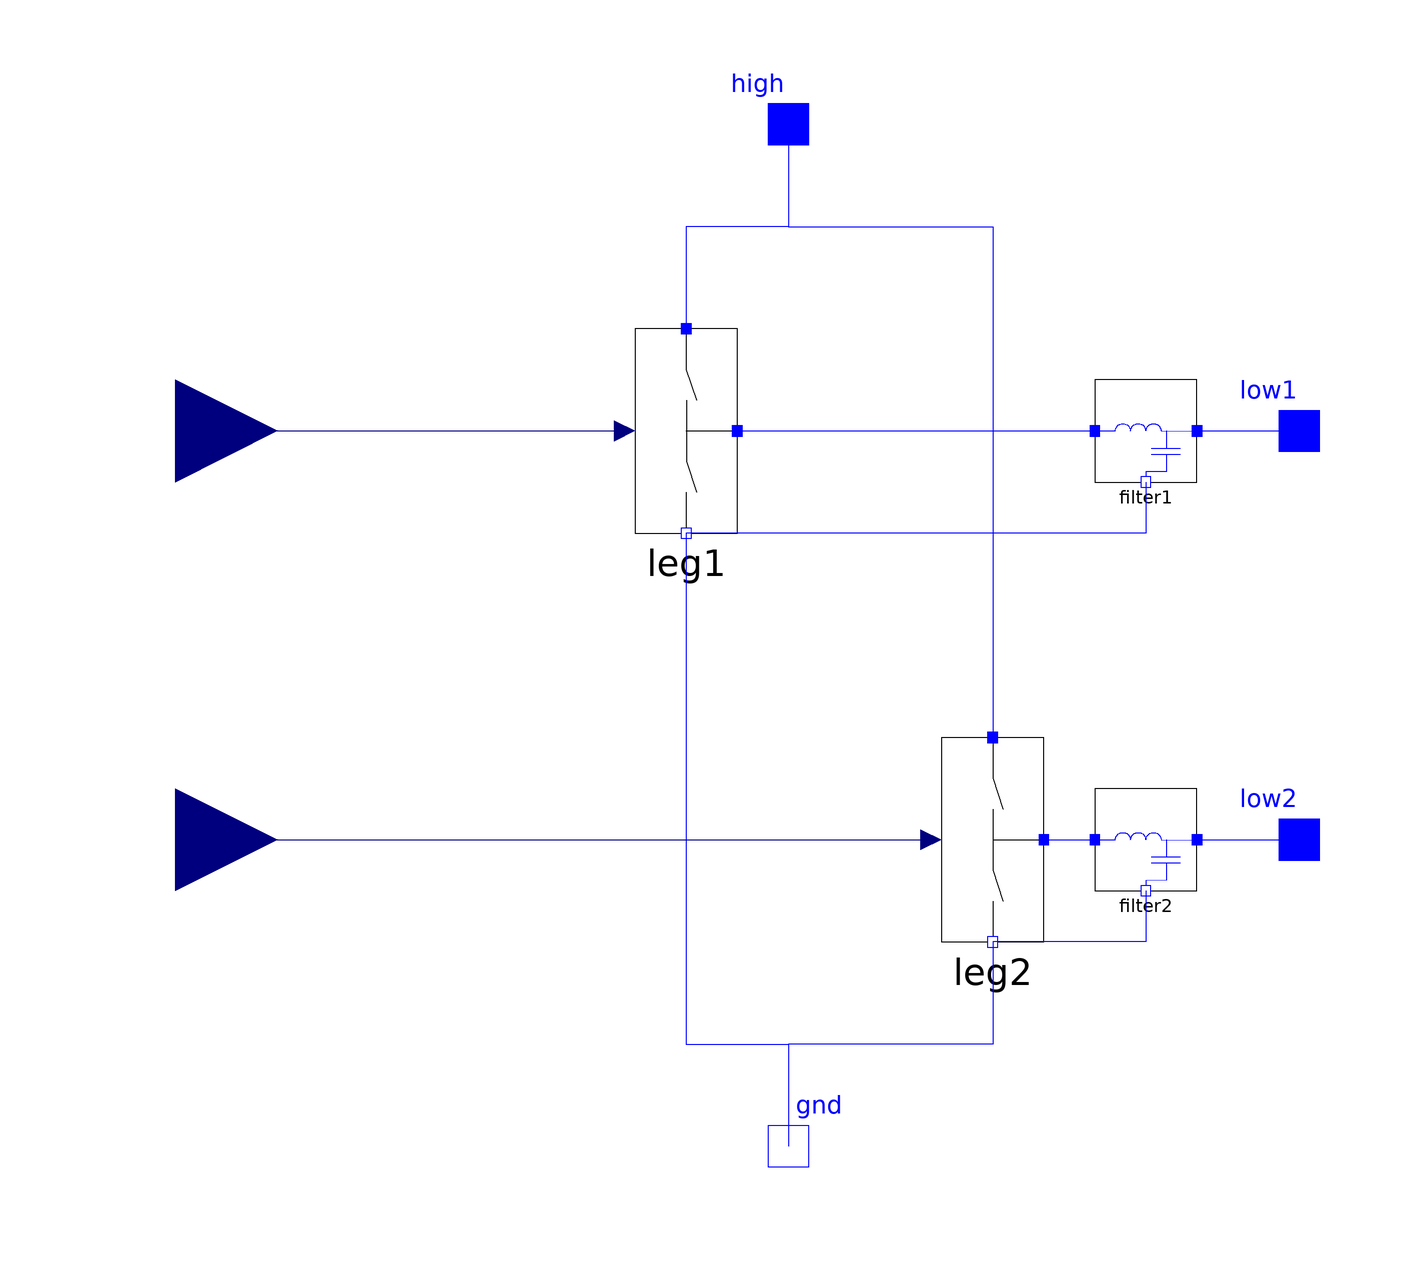

Above is the diagram view of the following Modelica model: its components placed by their Placement annotations and its connect equations drawn as lines.

model TWIST "TWIST Power converter board, with PWM control"
Modelica.Electrical.Analog.Interfaces.NegativePin gnd "ground (DC bus -)" annotation(
    Placement(transformation(origin = {0, -100}, extent = {{-10, -10}, {10, 10}}), iconTransformation(origin = {0, -100}, extent = {{-10, -10}, {10, 10}})));
   Modelica.Electrical.Analog.Interfaces.PositivePin high "high side of leg (DC bus +)" annotation(
    Placement(transformation(origin = {0, 100}, extent = {{-10, -10}, {10, 10}}), iconTransformation(origin = {0, 100}, extent = {{-10, -10}, {10, 10}})));
  Modelica.Electrical.Analog.Interfaces.PositivePin low1 "low side of leg 1 (mid point)" annotation(
    Placement(transformation(origin = {100, 40}, extent = {{-10, -10}, {10, 10}}), iconTransformation(origin = {100, 40}, extent = {{-10, -10}, {10, 10}})));
  Modelica.Electrical.Analog.Interfaces.PositivePin low2 "low side of leg 2 (mid point)" annotation(
    Placement(transformation(origin = {100, -40}, extent = {{-10, -10}, {10, 10}}), iconTransformation(origin = {100, -40}, extent = {{-10, -10}, {10, 10}})));
  Modelica.Blocks.Interfaces.RealInput duty1 "duty cycle of leg 1" annotation(
    Placement(transformation(origin = {-120, 40}, extent = {{-20, -20}, {20, 20}}), iconTransformation(origin = {-120, 40}, extent = {{-20, -20}, {20, 20}})));
Modelica.Blocks.Interfaces.RealInput duty2 "duty cycle of leg 2" annotation(
    Placement(transformation(origin = {-120, -40}, extent = {{-20, -20}, {20, 20}}), iconTransformation(origin = {-120, -40}, extent = {{-20, -20}, {20, 20}})));

  
  Components.PWMLeg leg1 "power leg 1" annotation(
    Placement(transformation(origin = {-20, 40}, extent = {{-10, -20}, {10, 20}})));
  Components.PWMLeg leg2 "power leg 2" annotation(
    Placement(transformation(origin = {40, -40}, extent = {{-10, -20}, {10, 20}})));
  LCFilter filter1 "output LC filter of leg 1" annotation(
    Placement(transformation(origin = {70, 40}, extent = {{-10, -10}, {10, 10}})));
  LCFilter filter2 "output LC filter of leg 2" annotation(
    Placement(transformation(origin = {70, -40}, extent = {{-10, -10}, {10, 10}})));
equation
  connect(leg1.gnd, gnd) annotation(
    Line(points = {{-20, 20}, {-20, -80}, {0, -80}, {0, -100}}, color = {0, 0, 255}));
  connect(leg2.gnd, gnd) annotation(
    Line(points = {{40, -60}, {40, -80}, {0, -80}, {0, -100}}, color = {0, 0, 255}));
  connect(high, leg1.high) annotation(
    Line(points = {{0, 100}, {0, 80}, {-20, 80}, {-20, 60}}, color = {0, 0, 255}));
  connect(high, leg2.high) annotation(
    Line(points = {{0, 100}, {0, 80}, {40, 80}, {40, -20}}, color = {0, 0, 255}));
  connect(leg1.low, filter1.hf) annotation(
    Line(points = {{-10, 40}, {60, 40}}, color = {0, 0, 255}));
  connect(leg2.low, filter2.hf) annotation(
    Line(points = {{50, -40}, {60, -40}}, color = {0, 0, 255}));
  connect(filter1.lf, low1) annotation(
    Line(points = {{80, 40}, {100, 40}}, color = {0, 0, 255}));
  connect(filter2.lf, low2) annotation(
    Line(points = {{80, -40}, {100, -40}}, color = {0, 0, 255}));
  connect(filter1.gnd, leg1.gnd) annotation(
    Line(points = {{70, 30}, {70, 20}, {-20, 20}}, color = {0, 0, 255}));
  connect(filter2.gnd, leg2.gnd) annotation(
    Line(points = {{70, -50}, {70, -60}, {40, -60}}, color = {0, 0, 255}));
  connect(duty1, leg1.duty) annotation(
    Line(points = {{-120, 40}, {-32, 40}}, color = {0, 0, 127}));
  connect(duty2, leg2.duty) annotation(
    Line(points = {{-120, -40}, {28, -40}}, color = {0, 0, 127}));

annotation(
    Icon(graphics = {Rectangle(extent = {{-100, 100}, {100, -100}}), Text(origin = {0, 40}, extent = {{-80, 40}, {80, -40}}, textString = "TWIST")}),
  experiment(StartTime = 0, StopTime = 1, Tolerance = 1e-06, Interval = 0.002));
end TWIST;